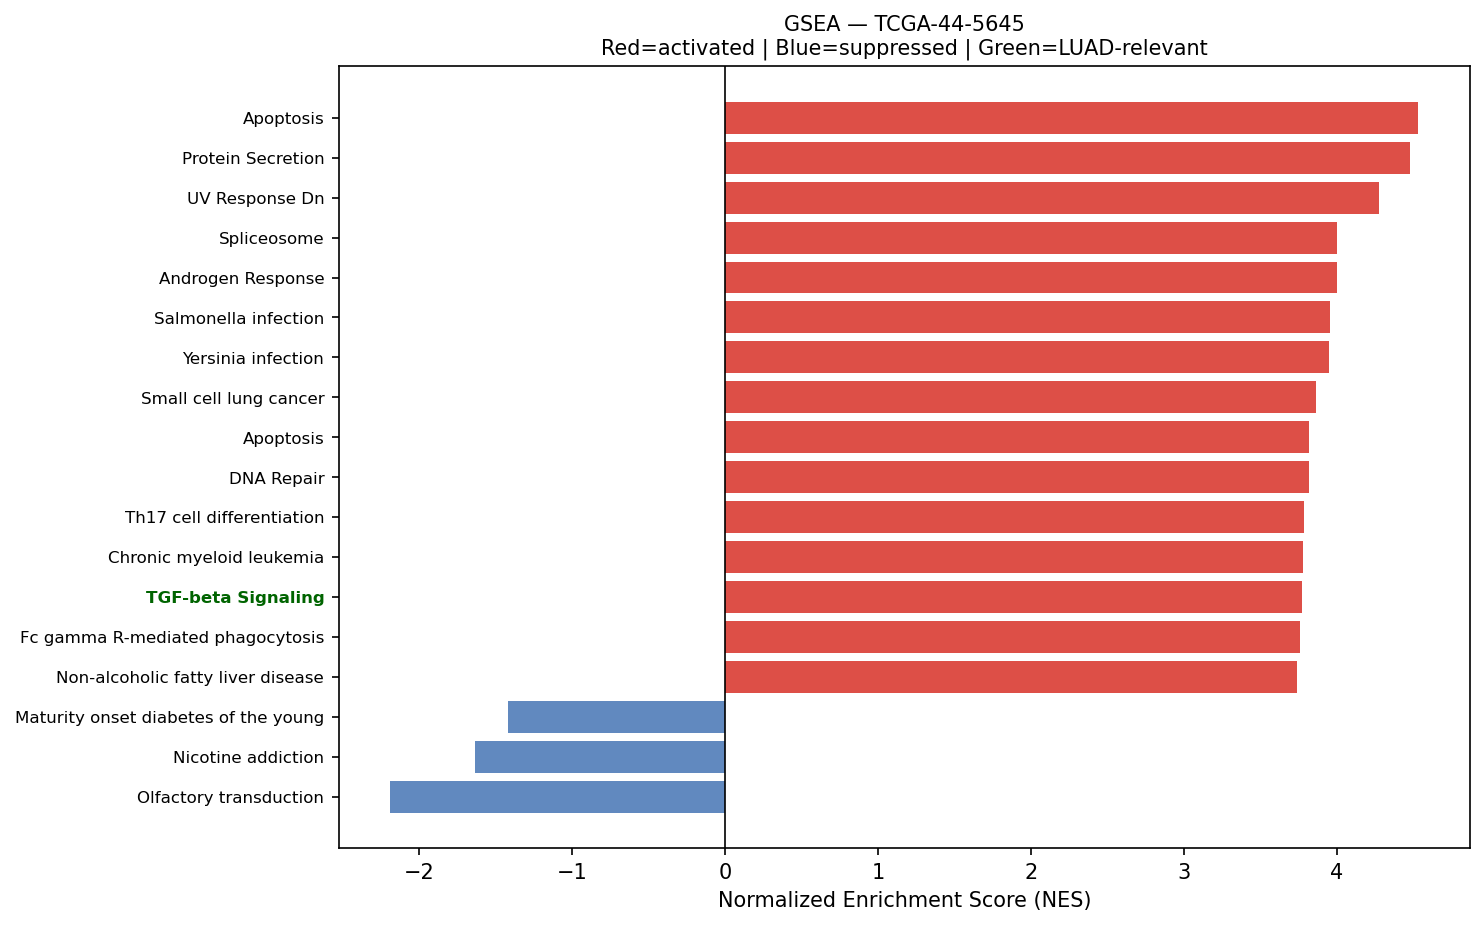

The data file committed next to this chart (first rows):
Name	Term	ES	NES	NOM p-val	FDR q-val	FWER p-val	Tag %	Gene %	Lead_genes	gene_set_db	luad_relevant
prerank	Apoptosis	0.6349	4.532	0.0	0.0	0.0	108/160	19.03%	SAT1;TXNIP;LUM;MCL1;CD44;CCND1;APP;TIMP3…	MSigDB_Hallmark_2020	False
prerank	Protein Secretion	0.7496	4.477	0.0	0.0	0.0	78/96	12.53%	TMED10;RPS6KA3;TMED2;CLTC;RAB14;ARCN1;VA…	MSigDB_Hallmark_2020	False
prerank	UV Response Dn	0.6274	4.272	0.0	0.0	0.0	107/144	23.51%	DUSP1;COL3A1;TFPI;MET;DDAH1;TGFBR2;NEK7;…	MSigDB_Hallmark_2020	False
prerank	Spliceosome	0.6171	4.003	0.0	0.0	0.0	112/148	24.41%	RNU4-2;RNU5A-1;RNU4-1;DDX5;HSPA8;SRSF6;H…	KEGG_2021_Human	False
prerank	Androgen Response	0.6905	3.999	0.0	0.0	0.0	84/100	21.84%	B2M;SAT1;RPS6KA3;CCND1;SLC38A2;NCOA4;ABH…	MSigDB_Hallmark_2020	False
prerank	Salmonella infection	0.5863	3.952	0.0	0.0	0.0	177/248	24.82%	ACTB;ACTG1;AHNAK;ACTR2;S100A10;HSP90AB1;…	KEGG_2021_Human	False
prerank	Yersinia infection	0.5894	3.95	0.0	0.0	0.0	113/136	34.73%	ACTB;ACTG1;ACTR2;FN1;RPS6KA3;RHOA;RAC1;A…	KEGG_2021_Human	False
prerank	Small cell lung cancer	0.6105	3.863	0.0	0.0	0.0	70/92	28.55%	FN1;CCND1;BIRC3;ITGAV;PTEN;BIRC2;XIAP;NF…	KEGG_2021_Human	False
prerank	Apoptosis	0.5392	3.816	0.0	0.0	0.0	101/142	30.77%	ACTB;ACTG1;MCL1;CTSH;CAPN2;CTSS;TNFSF10;…	KEGG_2021_Human	False
prerank	DNA Repair	0.5707	3.815	0.0	0.0	0.0	124/149	35.24%	SRSF6;TMED2;SDCBP;ARL6IP1;RRM2B;REV3L;CE…	MSigDB_Hallmark_2020	False
prerank	Th17 cell differentiation	0.5852	3.782	0.0	0.0	0.0	72/105	26.63%	HLA-DRA;HLA-DRB1;HLA-DRB5;AHR;IL6ST;HSP9…	KEGG_2021_Human	False
prerank	Chronic myeloid leukemia	0.6402	3.776	0.0	0.0	0.0	62/76	27.82%	MDM2;CCND1;TGFBR2;MECOM;NFKBIA;MAPK1;TGF…	KEGG_2021_Human	False
prerank	TGF-beta Signaling	0.7149	3.768	0.0	0.0	0.0	49/54	24.31%	CDH1;THBS1;RHOA;LTBP2;SKIL;SPTBN1;CTNNB1…	MSigDB_Hallmark_2020	True
prerank	Fc gamma R-mediated phagocytosis	0.5892	3.759	0.0	0.0	0.0	80/96	35.60%	ACTR2;RAC1;MARCKS;PTPRC;ARF6;MAPK1;DOCK1…	KEGG_2021_Human	False
prerank	Non-alcoholic fatty liver disease	0.5559	3.736	0.0	0.0	0.0	120/155	30.36%	COX1;COX3;COX2;CYTB;XBP1;RAC1;PRKAA1;NDU…	KEGG_2021_Human	False
prerank	TNF signaling pathway	0.5827	3.663	0.0	0.0	0.0	93/112	34.14%	BIRC3;ICAM1;FOS;BIRC2;NFKBIA;MAPK1;TAB2;…	KEGG_2021_Human	False
prerank	Autophagy	0.5865	3.646	0.0	0.0	0.0	109/136	28.70%	VMP1;RAB1A;CTSB;HIF1A;PRKAA1;DAPK1;PTEN;…	KEGG_2021_Human	False
prerank	Leishmaniasis	0.6399	3.633	0.0	0.0	0.0	49/74	21.27%	HLA-DRA;EEF1A1;HLA-DRB1;HLA-DRB5;C3;CYBB…	KEGG_2021_Human	False
prerank	Th1 and Th2 cell differentiation	0.5536	3.627	0.0	0.0	0.0	66/90	32.72%	HLA-DRA;HLA-DRB1;HLA-DRB5;HLA-DPB1;HLA-D…	KEGG_2021_Human	False
prerank	KRAS Signaling Up	0.5132	3.62	0.0	0.0	0.0	132/200	31.17%	PIGR;TSPAN13;FUCA1;MPZL2;TFPI;CTSS;SPARC…	MSigDB_Hallmark_2020	True
prerank	Viral myocarditis	0.6881	3.602	0.0	0.0	0.0	41/57	16.42%	HLA-DRA;ACTB;ACTG1;HLA-DRB1;HLA-DRB5;EIF…	KEGG_2021_Human	False
prerank	Ubiquitin mediated proteolysis	0.6179	3.574	0.0	0.0	0.0	98/140	19.38%	MDM2;RPS27A;BIRC3;UBE2K;UBC;HUWE1;BIRC6;…	KEGG_2021_Human	False
prerank	Colorectal cancer	0.6033	3.561	0.0	0.0	0.0	75/86	35.20%	CCND1;RHOA;RAC1;TGFBR2;CTNNB1;EGFR;FOS;M…	KEGG_2021_Human	False
prerank	Antigen processing and presentation	0.5817	3.523	0.0	0.0	0.0	38/70	9.45%	HLA-DRA;CD74;B2M;HLA-DRB1;HLA-DRB5;CANX;…	KEGG_2021_Human	False
prerank	Spinocerebellar ataxia	0.5195	3.522	0.0	0.0	0.0	103/143	30.42%	XBP1;PSMA3;PUM2;SLC25A6;SLC25A5;GNAQ;RBP…	KEGG_2021_Human	False
prerank	Bacterial invasion of epithelial cells	0.6219	3.517	0.0	0.0	0.0	58/77	25.83%	ACTB;ACTG1;CDH1;ACTR2;FN1;RHOA;RAC1;SEPT…	KEGG_2021_Human	False
prerank	AMPK signaling pathway	0.4813	3.516	0.0	0.0	0.0	88/120	32.51%	EEF2;CCND1;RAB14;PRKAA1;RAB10;PPP2R5A;AD…	KEGG_2021_Human	False
prerank	Legionellosis	0.6284	3.515	0.0	0.0	0.0	38/57	19.96%	EEF1A1;HSPA8;C3;CLK1;RAB1A;ARF1;NFKBIA;T…	KEGG_2021_Human	False
prerank	Non-small cell lung cancer	0.5989	3.509	0.0	0.0	0.0	54/72	28.55%	CCND1;KIF5B;EML4;MET;EGFR;MAPK1;STAT3;SO…	KEGG_2021_Human	False
prerank	NF-kappa B signaling pathway	0.5942	3.508	0.0	0.0	0.0	80/101	33.92%	BIRC3;ICAM1;BIRC2;IL1R1;XIAP;NFKBIA;TAB2…	KEGG_2021_Human	False
prerank	Pancreatic cancer	0.6172	3.49	0.0	0.0	0.0	64/76	31.35%	CCND1;RAC1;TGFBR2;EGFR;STAT1;MAPK1;TGFBR…	KEGG_2021_Human	False
prerank	RNA transport	0.546	3.463	0.0	0.0	0.0	140/185	29.76%	RNU4-2;RNU5A-1;RNU4-1;SNORD3A;EEF1A1;EIF…	KEGG_2021_Human	False
prerank	Interferon Alpha Response	0.6248	3.45	0.0	0.0	0.0	74/97	25.60%	CD74;B2M;TXNIP;PARP14;CD47;LAMP3;HLA-C;P…	MSigDB_Hallmark_2020	True
prerank	T cell receptor signaling pathway	0.557	3.44	0.0	0.0	0.0	80/104	33.69%	RHOA;PTPRC;FOS;NFATC3;NFKBIA;MAPK1;CDC42…	KEGG_2021_Human	False
prerank	Unfolded Protein Response	0.6039	3.398	0.0	0.0	0.0	93/112	29.98%	EEF2;XBP1;HSPA5;HSP90B1;FUS;YWHAZ;KIF5B;…	MSigDB_Hallmark_2020	False
prerank	B cell receptor signaling pathway	0.5693	3.385	0.0	0.0	0.0	63/79	36.61%	RAC1;FOS;NFATC3;NFKBIA;MAPK1;JUN;PPP3CA;…	KEGG_2021_Human	False
prerank	mRNA surveillance pathway	0.6128	3.38	0.0	0.0	0.0	73/98	24.07%	PABPC1;PPP1CB;FUS;GSPT1;CPSF6;PPP2R5A;PA…	KEGG_2021_Human	False
prerank	Mitophagy	0.6219	3.374	0.0	0.0	0.0	54/68	28.17%	RPS27A;BNIP3L;TOMM7;TAX1BP1;HIF1A;UBC;GA…	KEGG_2021_Human	False
prerank	Toxoplasmosis	0.6098	3.349	0.0	0.0	0.0	82/110	28.58%	HLA-DRA;HLA-DRB1;HLA-DRB5;HSPA8;HLA-DPB1…	KEGG_2021_Human	False
prerank	Platelet activation	0.4848	3.347	0.0	0.0	0.0	83/124	32.13%	ACTB;ACTG1;PPP1CB;COL3A1;MYL12B;RHOA;GNA…	KEGG_2021_Human	False
prerank	PD-L1 expression and PD-1 checkpoint pat…	0.5732	3.332	0.0	0.0	0.0	63/89	29.38%	EML4;HIF1A;PTEN;EGFR;STAT1;FOS;NFATC3;NF…	KEGG_2021_Human	True
prerank	Vibrio cholerae infection	0.6401	3.325	0.0	0.0	0.0	38/50	26.27%	ACTB;ACTG1;ATP6V0E1;ARF1;KDELR2;GNAS;TJP…	KEGG_2021_Human	False
prerank	VEGF signaling pathway	0.5682	3.317	0.0	0.0	0.0	41/59	30.77%	RAC1;MAPK1;CDC42;PPP3CA;PPP3CB;PTK2;NRAS…	KEGG_2021_Human	False
prerank	Protein export	0.7895	3.285	0.0	0.0	0.0	23/23	21.09%	SRP9;HSPA5;SPCS3;SRP14;SEC62;SRPRA;SEC61…	KEGG_2021_Human	False
prerank	Adherens junction	0.6309	3.283	0.0	0.0	0.0	54/71	24.98%	ACTB;ACTG1;CDH1;IQGAP1;RHOA;RAC1;MET;TGF…	KEGG_2021_Human	False
prerank	Pperoxisome	0.5238	3.243	0.0	0.0	0.0	74/103	31.95%	PABPC1;CNBP;ALDH1A1;ELOVL5;LONP2;PRDX1;C…	MSigDB_Hallmark_2020	False
prerank	SNARE interactions in vesicular transpor…	0.693	3.226	0.0	0.0	0.0	27/33	21.20%	VAMP3;VAMP8;STX16;VAMP7;STX6;STX17;STX7;…	KEGG_2021_Human	False
prerank	Sphingolipid signaling pathway	0.5676	3.213	0.0	0.0	0.0	92/119	32.30%	RHOA;RAC1;GNAQ;PTEN;PPP2R5A;MAPK1;ASAH1;…	KEGG_2021_Human	False
prerank	Chagas disease	0.5644	3.202	0.0	0.0	0.0	63/101	25.27%	C3;TGFBR2;CALR;GNAQ;FOS;NFKBIA;MAPK1;TLR…	KEGG_2021_Human	False
prerank	Relaxin signaling pathway	0.5006	3.193	0.0	0.0	0.0	88/129	34.14%	COL3A1;GNG12;TGFBR2;GNB1;EGFR;FOS;NFKBIA…	KEGG_2021_Human	False
prerank	RNA degradation	0.63	3.193	0.0	0.0	0.0	58/76	24.64%	PABPC1;BTG2;ENO1;DDX6;BTG1;XRN2;DCP2;CNO…	KEGG_2021_Human	False
prerank	ErbB signaling pathway	0.55	3.192	0.0	0.0	0.0	66/85	34.92%	EGFR;MAPK1;CRK;PAK2;JUN;CDKN1B;CAMK2D;PT…	KEGG_2021_Human	False
prerank	PI3K/AKT/mTOR  Signaling	0.5668	3.19	0.0	0.0	0.0	86/105	33.26%	ACTR2;RPS6KA3;HSP90B1;RAC1;CLTC;YWHAB;AR…	MSigDB_Hallmark_2020	True
prerank	FoxO signaling pathway	0.5226	3.175	0.0	0.0	0.0	88/129	28.35%	MDM2;CCND1;TNFSF10;CCND2;TGFBR2;PRKAA1;P…	KEGG_2021_Human	False
prerank	Endometrial cancer	0.5842	3.147	0.0	0.0	0.0	51/58	36.03%	CDH1;CCND1;CTNNA1;CTNNB1;PTEN;EGFR;MAPK1…	KEGG_2021_Human	False
prerank	Epithelial cell signaling in Helicobacte…	0.6089	3.146	0.0	0.0	0.0	52/70	29.76%	RAC1;ATP6V0E1;MET;EGFR;NFKBIA;F11R;CDC42…	KEGG_2021_Human	False
prerank	Inositol phosphate metabolism	0.5753	3.126	0.0	0.0	0.0	57/73	32.13%	PIK3C2A;PTEN;PI4K2B;PIP5K1A;TPI1;SACM1L;…	KEGG_2021_Human	False
prerank	HIF-1 signaling pathway	0.5098	3.121	0.0	0.0	0.0	83/109	35.25%	RPS6;CYBB;LDHA;ENO1;HIF1A;PGK1;GAPDH;EGF…	KEGG_2021_Human	False
prerank	Oxidative phosphorylation	0.5865	3.105	0.0	0.0	0.0	97/133	26.69%	COX1;COX3;COX2;ND4;CYTB;ATP6;ND5;ND1;ND4…	KEGG_2021_Human	False
prerank	Longevity regulating pathway	0.497	3.088	0.0	0.0	0.0	68/101	27.82%	HSPA8;SESN3;PRKAA1;EIF4EBP2;ADIPOR1;CAT;…	KEGG_2021_Human	False
... 181 more rows
